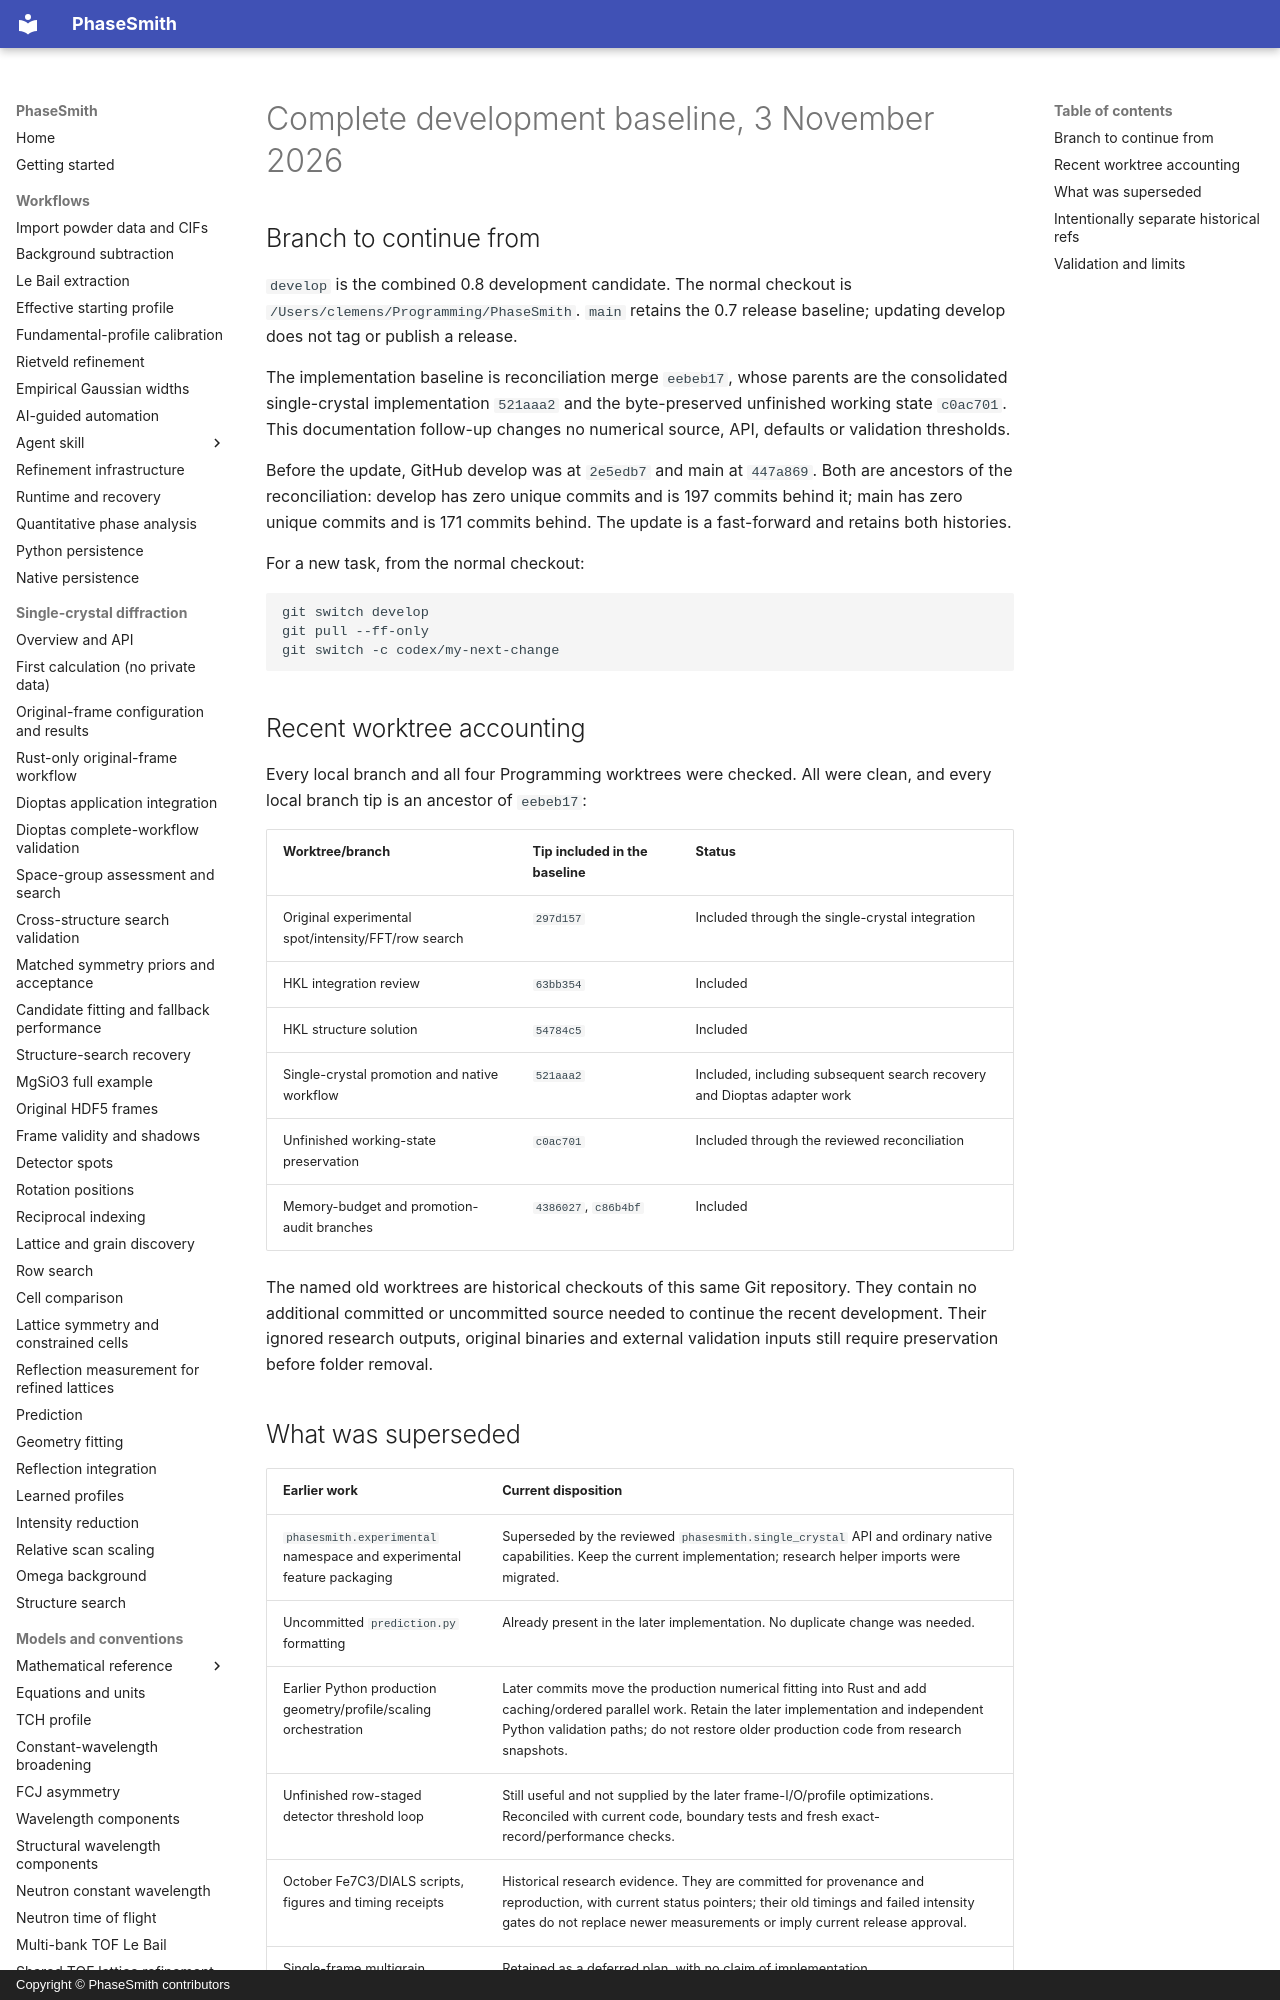

repository: CPrescher/PhaseSmith · page: integration/development-baseline-20261103/index.html · generator: mkdocs · copyright: Copyright © PhaseSmith contributors

# Complete development baseline, 3 November 2026

## Branch to continue from

`develop` is the combined 0.8 development candidate. The normal checkout is
`/Users/clemens/Programming/PhaseSmith`. `main` retains the 0.7 release baseline;
updating develop does not tag or publish a release.

The implementation baseline is reconciliation merge `eebeb17`, whose parents are
the consolidated single-crystal implementation `521aaa2` and the byte-preserved
unfinished working state `c0ac701`. This documentation follow-up changes no
numerical source, API, defaults or validation thresholds.

Before the update, GitHub develop was at `2e5edb7` and main at `447a869`.
Both are ancestors of the reconciliation: develop has zero unique commits and
is 197 commits behind it; main has zero unique commits and is 171 commits behind.
The update is a fast-forward and retains both histories.

For a new task, from the normal checkout:

```sh
git switch develop
git pull --ff-only
git switch -c codex/my-next-change
```

## Recent worktree accounting

Every local branch and all four Programming worktrees were checked. All were
clean, and every local branch tip is an ancestor of `eebeb17`:

| Worktree/branch | Tip included in the baseline | Status |
| --- | --- | --- |
| Original experimental spot/intensity/FFT/row search | `297d157` | Included through the single-crystal integration |
| HKL integration review | `63bb354` | Included |
| HKL structure solution | `54784c5` | Included |
| Single-crystal promotion and native workflow | `521aaa2` | Included, including subsequent search recovery and Dioptas adapter work |
| Unfinished working-state preservation | `c0ac701` | Included through the reviewed reconciliation |
| Memory-budget and promotion-audit branches | `4386027`, `c86b4bf` | Included |

The named old worktrees are historical checkouts of this same Git repository.
They contain no additional committed or uncommitted source needed to continue
the recent development. Their ignored research outputs, original binaries and
external validation inputs still require preservation before folder removal.
